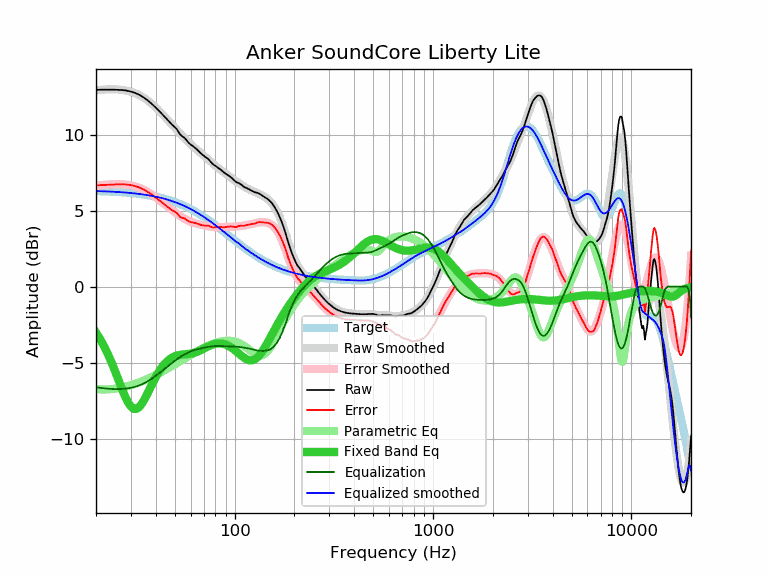

The table this chart was drawn from, first rows:
frequency, raw, error, smoothed, error_smoothed, equalization, parametric_eq, equalized_raw, equalized_smoothed, target
20, 12.94, 6.66, 12.91, 6.62, -6.62, -3.03, 6.32, 6.28, 6.29
21, 12.95, 6.68, 12.94, 6.66, -6.66, -3.46, 6.29, 6.28, 6.28
22, 12.95, 6.68, 12.96, 6.70, -6.70, -3.95, 6.26, 6.27, 6.27
23, 12.95, 6.70, 12.98, 6.72, -6.72, -4.47, 6.23, 6.26, 6.26
24, 12.95, 6.71, 12.98, 6.74, -6.74, -5.02, 6.22, 6.25, 6.25
25, 12.95, 6.72, 12.98, 6.74, -6.74, -5.59, 6.21, 6.23, 6.23
26, 12.94, 6.72, 12.96, 6.74, -6.74, -6.16, 6.20, 6.22, 6.22
27, 12.93, 6.73, 12.94, 6.73, -6.73, -6.72, 6.20, 6.21, 6.21
28, 12.91, 6.72, 12.91, 6.72, -6.72, -7.21, 6.19, 6.19, 6.19
29, 12.87, 6.70, 12.87, 6.69, -6.69, -7.62, 6.18, 6.17, 6.17
30, 12.83, 6.68, 12.82, 6.66, -6.66, -7.90, 6.17, 6.16, 6.16
31, 12.77, 6.63, 12.75, 6.62, -6.62, -8.05, 6.16, 6.14, 6.14
32, 12.70, 6.58, 12.68, 6.56, -6.56, -8.05, 6.14, 6.12, 6.12
33, 12.62, 6.53, 12.60, 6.50, -6.50, -7.93, 6.12, 6.10, 6.10
34, 12.52, 6.45, 12.51, 6.43, -6.43, -7.72, 6.09, 6.07, 6.07
35, 12.42, 6.37, 12.41, 6.35, -6.35, -7.45, 6.07, 6.05, 6.05
36, 12.30, 6.28, 12.29, 6.27, -6.27, -7.15, 6.03, 6.03, 6.03
37, 12.18, 6.18, 12.18, 6.18, -6.18, -6.83, 6.01, 6.00, 6.00
38, 12.05, 6.08, 12.05, 6.08, -6.08, -6.52, 5.97, 5.97, 5.97
39, 11.91, 5.97, 11.92, 5.98, -5.98, -6.23, 5.94, 5.95, 5.95
40, 11.78, 5.87, 11.79, 5.87, -5.87, -5.96, 5.91, 5.92, 5.92
41, 11.64, 5.76, 11.65, 5.77, -5.77, -5.72, 5.88, 5.89, 5.89
42, 11.50, 5.65, 11.51, 5.66, -5.66, -5.50, 5.84, 5.85, 5.85
43, 11.36, 5.54, 11.38, 5.55, -5.55, -5.31, 5.81, 5.82, 5.82
44, 11.22, 5.43, 11.24, 5.45, -5.45, -5.14, 5.77, 5.79, 5.79
45, 11.09, 5.34, 11.10, 5.35, -5.35, -5.00, 5.74, 5.75, 5.75
46, 10.95, 5.24, 10.97, 5.25, -5.25, -4.88, 5.70, 5.72, 5.72
47, 10.82, 5.14, 10.83, 5.15, -5.15, -4.78, 5.67, 5.68, 5.68
48, 10.69, 5.05, 10.70, 5.06, -5.06, -4.70, 5.63, 5.64, 5.64
49, 10.58, 4.98, 10.57, 4.97, -4.97, -4.63, 5.61, 5.60, 5.60
50, 10.48, 4.92, 10.44, 4.88, -4.88, -4.58, 5.60, 5.56, 5.56
51, 10.37, 4.85, 10.32, 4.80, -4.80, -4.54, 5.57, 5.52, 5.52
52, 10.20, 4.73, 10.20, 4.72, -4.72, -4.51, 5.48, 5.47, 5.47
53, 10.02, 4.59, 10.08, 4.65, -4.65, -4.49, 5.37, 5.43, 5.43
54, 9.92, 4.54, 9.97, 4.58, -4.58, -4.48, 5.34, 5.39, 5.39
55, 9.85, 4.51, 9.86, 4.51, -4.51, -4.47, 5.34, 5.34, 5.34
56, 9.77, 4.48, 9.75, 4.45, -4.45, -4.46, 5.32, 5.29, 5.29
57, 9.66, 4.41, 9.65, 4.40, -4.40, -4.45, 5.26, 5.25, 5.25
58, 9.53, 4.33, 9.55, 4.35, -4.35, -4.44, 5.18, 5.20, 5.20
59, 9.42, 4.27, 9.46, 4.31, -4.31, -4.43, 5.12, 5.15, 5.15
60, 9.35, 4.25, 9.37, 4.27, -4.27, -4.41, 5.09, 5.10, 5.10
61, 9.28, 4.23, 9.28, 4.23, -4.23, -4.39, 5.05, 5.05, 5.05
62, 9.21, 4.21, 9.20, 4.20, -4.20, -4.37, 5.01, 5.00, 5.00
63, 9.14, 4.19, 9.12, 4.17, -4.17, -4.35, 4.97, 4.95, 4.95
64, 9.06, 4.16, 9.04, 4.14, -4.14, -4.32, 4.92, 4.90, 4.90
65, 8.98, 4.14, 8.97, 4.12, -4.12, -4.28, 4.86, 4.85, 4.85
66, 8.89, 4.10, 8.89, 4.10, -4.10, -4.24, 4.79, 4.79, 4.79
67, 8.81, 4.07, 8.82, 4.08, -4.08, -4.21, 4.73, 4.74, 4.74
68, 8.73, 4.04, 8.75, 4.06, -4.06, -4.16, 4.67, 4.69, 4.69
69, 8.66, 4.03, 8.68, 4.04, -4.04, -4.12, 4.62, 4.63, 4.63
70, 8.60, 4.02, 8.61, 4.03, -4.03, -4.08, 4.58, 4.58, 4.58
71, 8.53, 4.01, 8.54, 4.01, -4.01, -4.04, 4.52, 4.53, 4.53
72, 8.48, 4.01, 8.47, 3.99, -3.99, -4.00, 4.49, 4.47, 4.47
73, 8.43, 4.01, 8.40, 3.98, -3.98, -3.96, 4.45, 4.42, 4.42
74, 8.36, 4.00, 8.33, 3.96, -3.96, -3.92, 4.40, 4.36, 4.36
75, 8.27, 3.96, 8.26, 3.95, -3.95, -3.89, 4.32, 4.31, 4.31
76, 8.19, 3.94, 8.20, 3.94, -3.94, -3.86, 4.25, 4.26, 4.26
77, 8.10, 3.90, 8.13, 3.93, -3.93, -3.83, 4.17, 4.20, 4.20
78, 8.03, 3.89, 8.07, 3.92, -3.92, -3.80, 4.11, 4.15, 4.15
79, 7.98, 3.89, 8.01, 3.91, -3.91, -3.78, 4.07, 4.09, 4.09
... 553 more rows
